Labelled photos from "data", an image-classification folder in placide220/corn_leaf_classification. The possible labels are: blight, common rust, gray leaf spot.

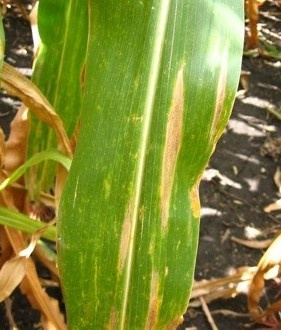
Label: blight

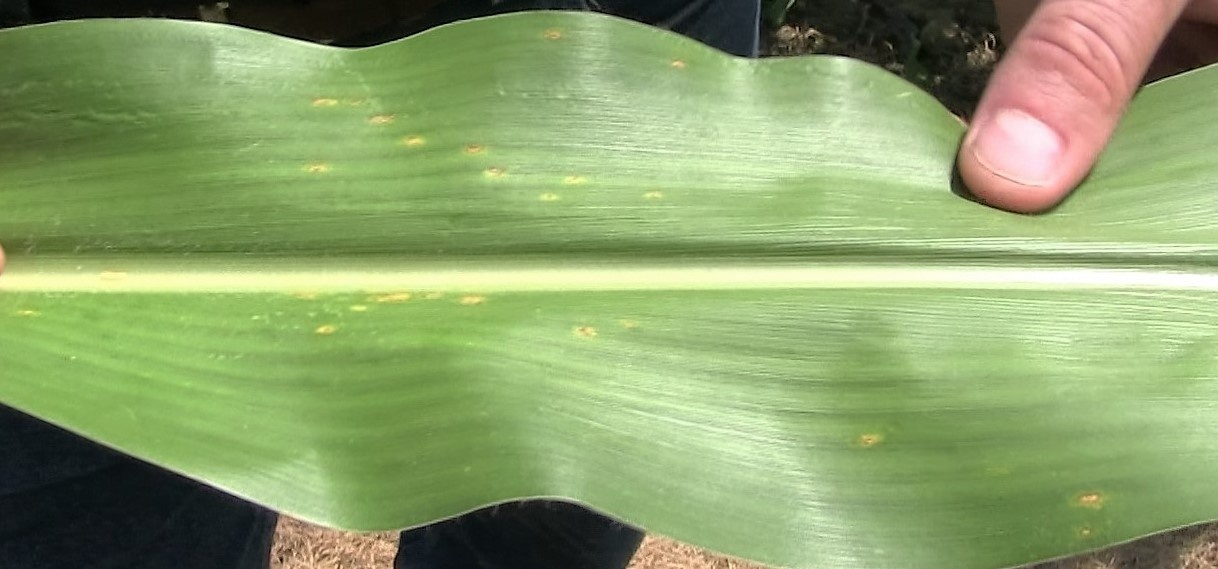
Label: common rust

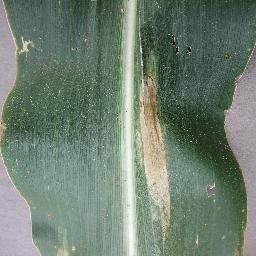
Label: blight

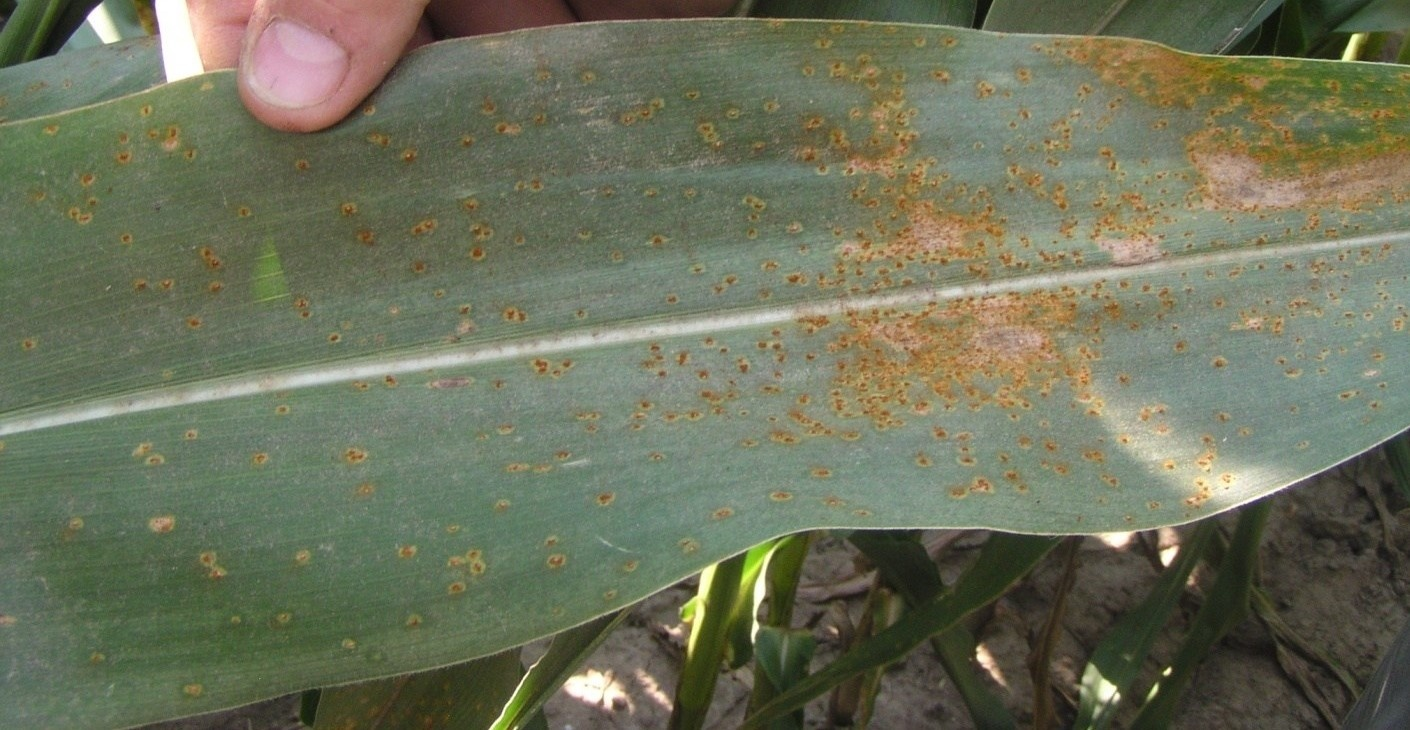
Label: common rust

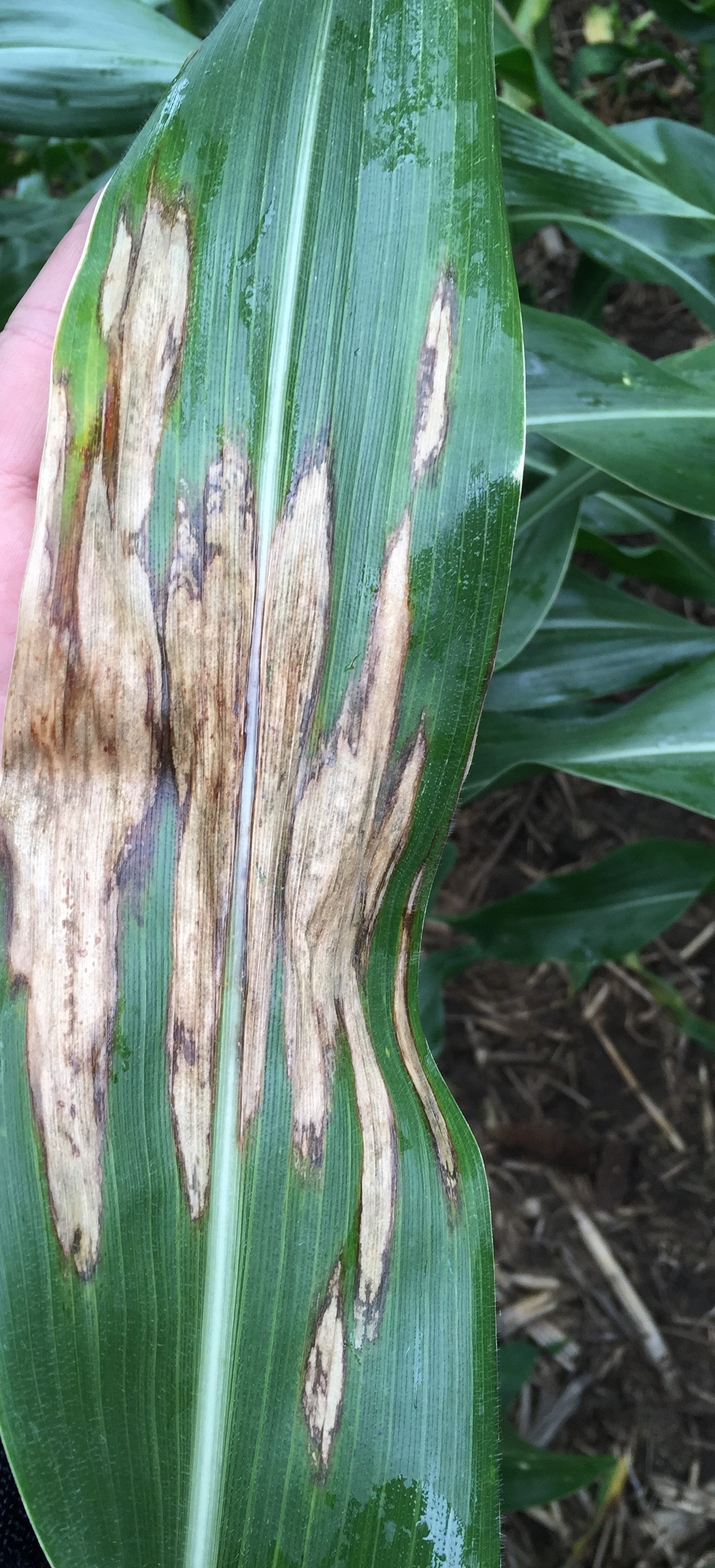
Label: blight

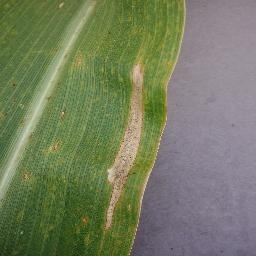
Label: blight
